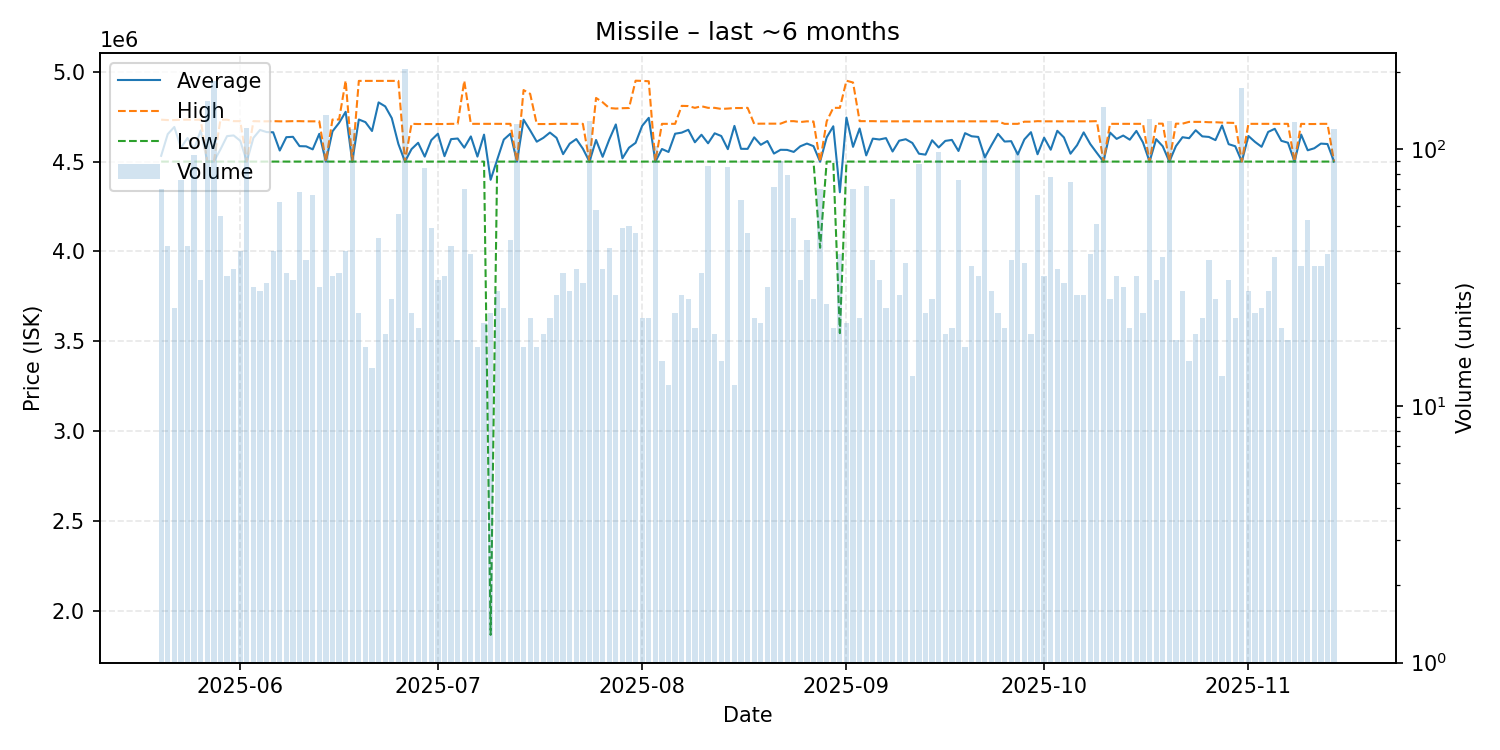

The data file committed next to this chart (first rows):
date, average, highest, lowest, order_count, volume
2025-05-20, 4532014, 4733000, 4500000, 24, 70
2025-05-21, 4652857, 4731000, 4500000, 41, 42
2025-05-22, 4692542, 4731000, 4500000, 24, 24
2025-05-23, 4576671, 4733000, 4500000, 32, 76
2025-05-24, 4631214, 4733000, 4500000, 42, 42
2025-05-25, 4569495, 4733000, 4500000, 39, 95
2025-05-26, 4672871, 4733000, 4500000, 27, 31
2025-05-27, 4500000, 4500000, 4500000, 47, 153
2025-05-28, 4500000, 4500000, 4500000, 34, 184
2025-05-29, 4567909, 4733000, 4500000, 20, 55
2025-05-30, 4641562, 4733000, 4500000, 31, 32
2025-05-31, 4645441, 4725000, 4500000, 34, 34
2025-06-01, 4616000, 4725000, 4500000, 40, 40
2025-06-02, 4500000, 4500000, 4500000, 46, 121
2025-06-03, 4631724, 4725000, 4500000, 29, 29
2025-06-04, 4676000, 4724000, 4500000, 28, 28
2025-06-05, 4664133, 4724000, 4500000, 28, 30
2025-06-06, 4663025, 4725000, 4500000, 40, 40
2025-06-07, 4561484, 4724000, 4500000, 26, 62
2025-06-08, 4635758, 4724000, 4500000, 33, 33
2025-06-09, 4637774, 4725000, 4500000, 27, 31
2025-06-10, 4585912, 4725000, 4500000, 38, 68
2025-06-11, 4584757, 4724000, 4500000, 34, 37
2025-06-12, 4568015, 4724000, 4500000, 35, 66
2025-06-13, 4654483, 4724000, 4500000, 29, 29
2025-06-14, 4500000, 4500000, 4500000, 36, 136
2025-06-15, 4668188, 4734000, 4500000, 30, 32
2025-06-16, 4715455, 4734000, 4500000, 32, 33
2025-06-17, 4776975, 4950000, 4500000, 35, 40
2025-06-18, 4500000, 4500000, 4500000, 21, 120
2025-06-19, 4734174, 4949000, 4500000, 22, 23
2025-06-20, 4719471, 4949000, 4500000, 17, 17
2025-06-21, 4670214, 4949000, 4500000, 14, 14
2025-06-22, 4829244, 4949000, 4500000, 26, 45
2025-06-23, 4807211, 4949000, 4500000, 19, 19
2025-06-24, 4741769, 4949000, 4500000, 26, 26
2025-06-25, 4598143, 4949000, 4500000, 27, 56
2025-06-26, 4500000, 4500000, 4500000, 27, 205
2025-06-27, 4569435, 4710000, 4500000, 23, 23
2025-06-28, 4604500, 4709000, 4500000, 20, 20
2025-06-29, 4527583, 4709000, 4500000, 27, 84
2025-06-30, 4619429, 4709000, 4500000, 41, 49
2025-07-01, 4655065, 4709000, 4500000, 31, 31
2025-07-02, 4530125, 4709000, 4500000, 22, 32
2025-07-03, 4624976, 4710000, 4500000, 36, 42
2025-07-04, 4628333, 4710000, 4500000, 18, 18
2025-07-05, 4577300, 4949000, 4500000, 30, 70
2025-07-06, 4640000, 4710000, 4500000, 37, 39
2025-07-07, 4527765, 4710000, 4500000, 17, 17
2025-07-08, 4650000, 4710000, 4500000, 21, 21
2025-07-09, 4398826, 4710000, 1866500, 23, 23
2025-07-10, 4511000, 4710000, 4500000, 28, 28
2025-07-11, 4622500, 4710000, 4500000, 24, 24
2025-07-12, 4655227, 4710000, 4500000, 43, 44
2025-07-13, 4500000, 4500000, 4500000, 26, 125
2025-07-14, 4733000, 4898000, 4500000, 17, 17
2025-07-15, 4673773, 4877000, 4500000, 22, 22
2025-07-16, 4610706, 4709000, 4500000, 13, 17
2025-07-17, 4632000, 4709000, 4500000, 18, 19
2025-07-18, 4661500, 4709000, 4500000, 21, 22
... 119 more rows
